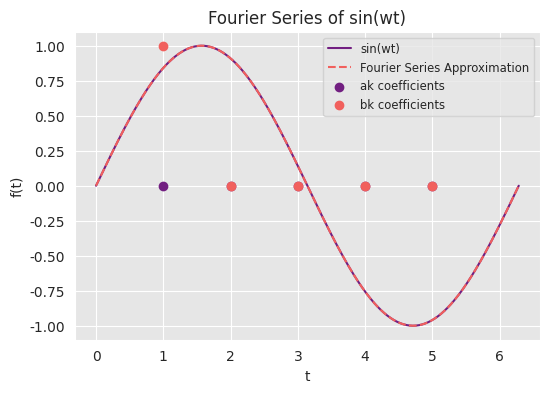
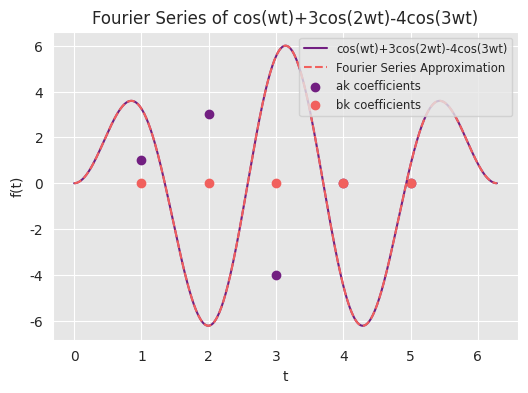
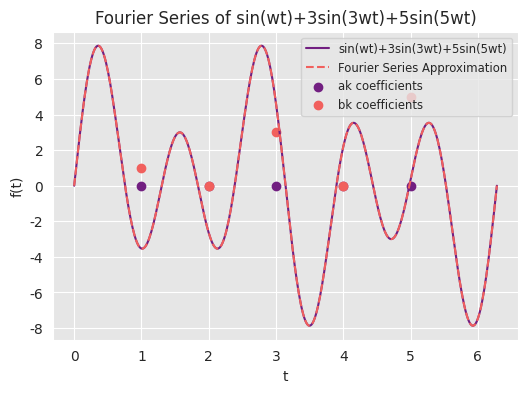
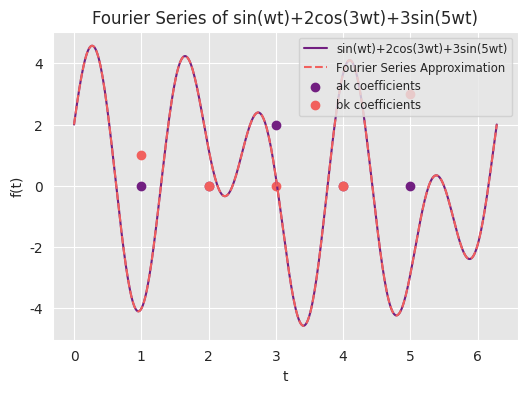

Write the Python code that produced these figures, in order.
import numpy as np
import matplotlib.pyplot as plt
import seaborn as sns
import pandas as pd
import os

# Constants
T = 2 * np.pi  # Period
n = 100  # Steps
k_max = 5  # Number of Fourier coefficients

# Cases
functions = {
    "sin(wt)": lambda t, w=1: np.sin(w * t),
    "cos(wt)+3cos(2wt)-4cos(3wt)": lambda t, w=1: np.cos(w * t) + 3 * np.cos(2 * w * t) - 4 * np.cos(3 * w * t),
    "sin(wt)+3sin(3wt)+5sin(5wt)": lambda t, w=1: np.sin(w * t) + 3 * np.sin(3 * w * t) + 5 * np.sin(5 * w * t),
    "sin(wt)+2cos(3wt)+3sin(5wt)": lambda t, w=1: np.sin(w * t) + 2 * np.cos(3 * w * t) + 3 * np.sin(5 * w * t)
}

sns.set_style("darkgrid", {"axes.facecolor": ".9"})
sns.set_palette("magma", n_colors=2)

def simpsons_rule(func, a, b, n):
    h = (b - a) / n
    integral = func(a) + func(b)
    for i in range(1, n):
        k = a + i*h
        if i % 2 == 0:
            integral += 2 * func(k)
        else:
            integral += 4 * func(k)
    return integral * h / 3

def fourier_coefficients(f, T, n, k_max):
    omega = 2 * np.pi / T
    a0 = simpsons_rule(f, 0, T, n) / T
    ak = np.zeros(k_max)
    bk = np.zeros(k_max)
    for k in range(1, k_max + 1):
        ak_func = lambda t: f(t) * np.cos(k * omega * t)
        bk_func = lambda t: f(t) * np.sin(k * omega * t)
        ak[k-1] = 2 * simpsons_rule(ak_func, 0, T, n) / T
        bk[k-1] = 2 * simpsons_rule(bk_func, 0, T, n) / T
    return a0, ak, bk

def fourier_series(t, a0, ak, bk, T):
    omega = 2 * np.pi / T
    series = a0 / 2
    for k in range(1, len(ak) + 1):
        series += ak[k-1] * np.cos(k * omega * t) + bk[k-1] * np.sin(k * omega * t)
    return series


for function_name, function in functions.items():
    folder_name = f"fourier_simpsons_{function_name}"
    os.makedirs(folder_name, exist_ok=True)
    a0, ak, bk = fourier_coefficients(function, T, n, k_max)

    t_values = np.linspace(0, T, 400)
    f_values = [function(t) for t in t_values]
    fourier_values = [fourier_series(t, a0, ak, bk, T) for t in t_values]
    df = pd.DataFrame({'t': t_values, 'f(t)': f_values, 'Fourier Approximation': fourier_values})
    df.to_csv(f"{folder_name}/fourier_data_{function_name}.csv", index=False)

    plt.figure(figsize=(6, 4), dpi=300)
    plt.plot(t_values, f_values, label=f"{function_name}")
    plt.plot(t_values, fourier_values, linestyle='--', label="Fourier Series Approximation")
    plt.scatter(np.arange(1, k_max + 1), ak, label='ak coefficients')
    plt.scatter(np.arange(1, k_max + 1), bk, label='bk coefficients')
    plt.title(f"Fourier Series of {function_name}")
    plt.xlabel("t")
    plt.ylabel("f(t)")
    plt.legend(loc='upper right', fontsize='small')
    plt.savefig(f"{folder_name}/fourier_plot_{function_name}.png", format='png')
    plt.savefig(f"{folder_name}/fourier_plot_{function_name}.pdf", format='pdf')
    plt.show()
